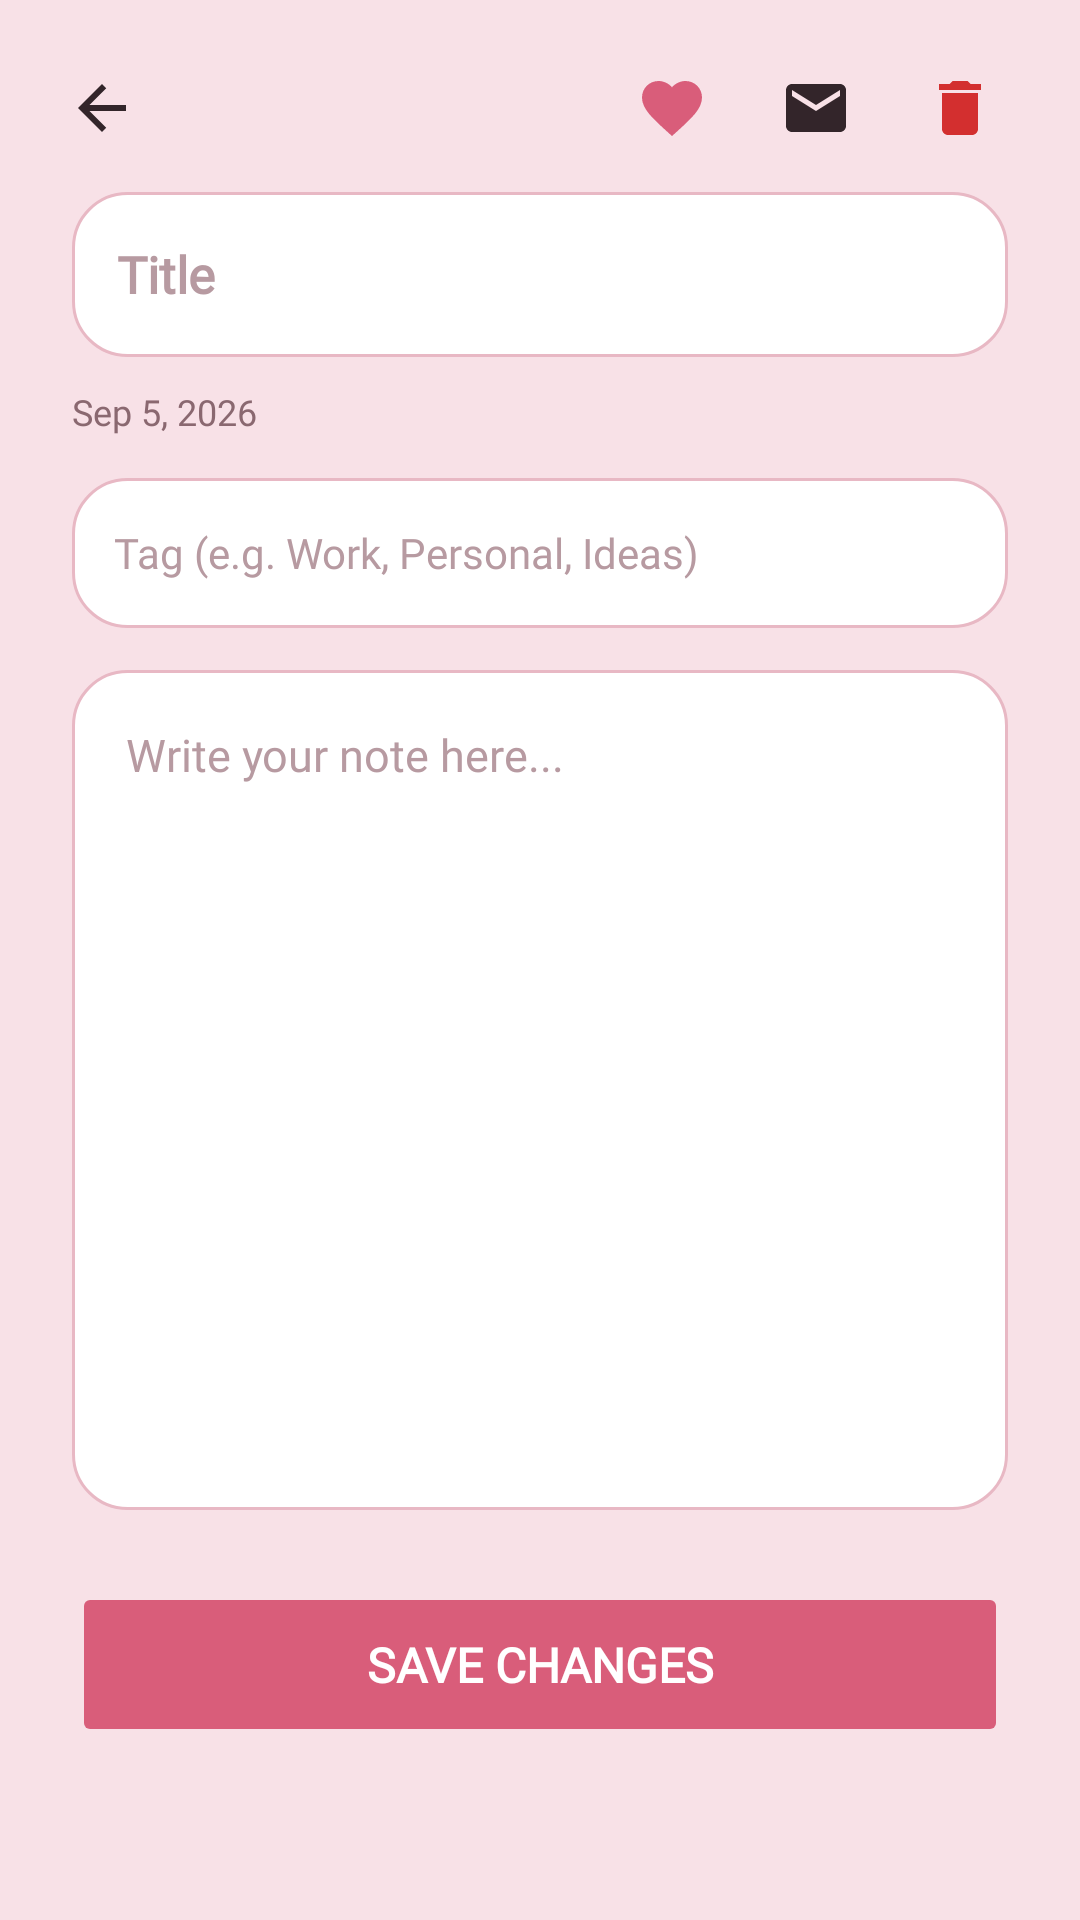

Produce the Android XML layout that renders to this screen, including the resource entries it uses.
<!-- AndroidManifest.xml: application theme Theme.Courseproject -->
<!-- res/layout/fragment_note_details.xml -->
<?xml version="1.0" encoding="utf-8"?>
<ScrollView xmlns:android="http://schemas.android.com/apk/res/android"
    xmlns:app="http://schemas.android.com/apk/res-auto"
    xmlns:tools="http://schemas.android.com/tools"
    android:layout_width="match_parent"
    android:layout_height="match_parent"
    android:fillViewport="true"
    android:background="#F8E1E7"
    tools:context=".NoteDetailsFragment">

    <LinearLayout
        android:layout_width="match_parent"
        android:layout_height="wrap_content"
        android:orientation="vertical">

        
        <LinearLayout
            android:layout_width="match_parent"
            android:layout_height="wrap_content"
            android:orientation="horizontal"
            android:gravity="center_vertical"
            android:paddingTop="14dp"
            android:paddingStart="12dp"
            android:paddingEnd="20dp"
            android:paddingBottom="6dp">

            <ImageButton
                android:id="@+id/btnBack"
                android:layout_width="44dp"
                android:layout_height="44dp"
                android:src="@drawable/ic_back"
                android:background="@android:color/transparent"
                android:contentDescription="Back" />

            <View
                android:layout_width="0dp"
                android:layout_height="1dp"
                android:layout_weight="1" />

            <ImageButton
                android:id="@+id/ivFavoriteToggle"
                android:layout_width="40dp"
                android:layout_height="40dp"
                android:src="@drawable/ic_favorite"
                app:tint="#D95D7A"
                android:background="@android:color/transparent"
                android:contentDescription="Toggle favorite"
                android:layout_marginEnd="8dp" />

            <ImageButton
                android:id="@+id/btnEmailNote"
                android:layout_width="40dp"
                android:layout_height="40dp"
                android:src="@drawable/ic_email"
                android:background="@android:color/transparent"
                android:contentDescription="Send by email"
                android:layout_marginEnd="8dp" />

            <ImageButton
                android:id="@+id/btnDeleteNote"
                android:layout_width="40dp"
                android:layout_height="40dp"
                android:src="@drawable/ic_delete"
                android:background="@android:color/transparent"
                android:contentDescription="Delete note" />

        </LinearLayout>

        <LinearLayout
            android:layout_width="match_parent"
            android:layout_height="wrap_content"
            android:orientation="vertical"
            android:paddingStart="24dp"
            android:paddingEnd="24dp"
            android:paddingBottom="30dp">

            
            <EditText
                android:id="@+id/etDetailTitle"
                android:layout_width="match_parent"
                android:layout_height="55dp"
                android:hint="Title"
                android:inputType="text"
                android:maxLines="1"
                android:padding="15dp"
                android:background="@drawable/edittext_background"
                android:fontFamily="@font/poppins_regular"
                android:textSize="17sp"
                android:textStyle="bold"
                android:textColor="#33252A"
                android:textColorHint="#B79AA1"
                android:layout_marginBottom="4dp" />

            <TextView
                android:id="@+id/tvDetailTitleError"
                android:layout_width="wrap_content"
                android:layout_height="wrap_content"
                android:text="Title cannot be empty"
                android:textSize="12sp"
                android:textColor="#D32F2F"
                android:fontFamily="@font/poppins_regular"
                android:visibility="gone"
                android:layout_marginBottom="6dp" />

            
            <LinearLayout
                android:layout_width="match_parent"
                android:layout_height="wrap_content"
                android:orientation="horizontal"
                android:gravity="center_vertical"
                android:layout_marginTop="6dp"
                android:layout_marginBottom="14dp">

                <TextView
                    android:id="@+id/tvDetailDate"
                    android:layout_width="0dp"
                    android:layout_height="wrap_content"
                    android:layout_weight="1"
                    android:text="Sep 5, 2026"
                    android:textSize="12sp"
                    android:textColor="#8A6870"
                    android:fontFamily="@font/poppins_regular" />
            </LinearLayout>

            
            <EditText
                android:id="@+id/etDetailTag"
                android:layout_width="match_parent"
                android:layout_height="50dp"
                android:hint="Tag (e.g. Work, Personal, Ideas)"
                android:inputType="text"
                android:maxLines="1"
                android:padding="14dp"
                android:background="@drawable/edittext_background"
                android:fontFamily="@font/poppins_regular"
                android:textSize="14sp"
                android:textColor="#33252A"
                android:textColorHint="#B79AA1"
                android:layout_marginBottom="14dp" />

            
            <EditText
                android:id="@+id/etDetailContent"
                android:layout_width="match_parent"
                android:layout_height="280dp"
                android:hint="Write your note here..."
                android:inputType="textMultiLine|textCapSentences"
                android:gravity="top|start"
                android:padding="18dp"
                android:background="@drawable/edittext_background"
                android:fontFamily="@font/poppins_regular"
                android:textSize="15sp"
                android:textColor="#33252A"
                android:textColorHint="#B79AA1"
                android:layout_marginBottom="24dp" />

            <Button
                android:id="@+id/btnSaveNote"
                android:layout_width="match_parent"
                android:layout_height="55dp"
                android:text="SAVE CHANGES"
                android:textSize="16sp"
                android:textStyle="bold"
                android:textColor="#FFFFFF"
                android:fontFamily="@font/poppins_regular"
                android:backgroundTint="#D95D7A"
                android:elevation="0dp"
                android:stateListAnimator="@null" />

        </LinearLayout>
    </LinearLayout>
</ScrollView>
<!-- resources referenced by this layout -->
<resources>
  <!-- drawable edittext_background (drawable) -->
  <?xml version="1.0" encoding="utf-8"?>
  <shape xmlns:android="http://schemas.android.com/apk/res/android">
  
  <solid android:color="#FFFFFF" />
  
  <stroke
      android:width="1dp"
      android:color="#E8B8C4" />
  
  <corners android:radius="18dp" />
  
  <padding
      android:left="15dp"
      android:right="15dp"
      android:top="5dp"
      android:bottom="5dp" />
  
  </shape>
  <!-- drawable ic_back (drawable) -->
  <vector xmlns:android="http://schemas.android.com/apk/res/android"
      android:width="24dp"
      android:height="24dp"
      android:viewportWidth="24"
      android:viewportHeight="24"
      android:tint="#33252A">
      <path
          android:fillColor="@android:color/white"
          android:pathData="M20,11H7.83l5.59,-5.59L12,4l-8,8 8,8 1.41,-1.41L7.83,13H20v-2z" />
  </vector>
  <!-- drawable ic_delete (drawable) -->
  <vector xmlns:android="http://schemas.android.com/apk/res/android"
      android:width="24dp"
      android:height="24dp"
      android:viewportWidth="24"
      android:viewportHeight="24"
      android:tint="#D32F2F">
      <path
          android:fillColor="@android:color/white"
          android:pathData="M6,19c0,1.1 0.9,2 2,2h8c1.1,0 2,-0.9 2,-2V7H6v12zM19,4h-3.5l-1,-1h-5l-1,1H5v2h14V4z" />
  </vector>
  <!-- drawable ic_email (drawable) -->
  <vector xmlns:android="http://schemas.android.com/apk/res/android"
      android:width="24dp"
      android:height="24dp"
      android:viewportWidth="24"
      android:viewportHeight="24"
      android:tint="#33252A">
      <path
          android:fillColor="@android:color/white"
          android:pathData="M20,4H4c-1.1,0 -1.99,0.9 -1.99,2L2,18c0,1.1 0.9,2 2,2h16c1.1,0 2,-0.9 2,-2V6c0,-1.1 -0.9,-2 -2,-2zM20,8l-8,5 -8,-5V6l8,5 8,-5v2z" />
  </vector>
  <!-- drawable ic_favorite (drawable) -->
  <vector xmlns:android="http://schemas.android.com/apk/res/android"
      android:width="24dp"
      android:height="24dp"
      android:viewportWidth="24"
      android:viewportHeight="24"
      android:tint="#8A6870">
      <path
          android:fillColor="@android:color/white"
          android:pathData="M12,21.35l-1.45,-1.32C5.4,15.36 2,12.28 2,8.5 2,5.42 4.42,3 7.5,3c1.74,0 3.41,0.81 4.5,2.09C13.09,3.81 14.76,3 16.5,3 19.58,3 22,5.42 22,8.5c0,3.78 -3.4,6.86 -8.55,11.54L12,21.35z" />
  </vector>
  <style name="Theme.Courseproject" parent="Base.Theme.Courseproject" />
  <style name="Base.Theme.Courseproject" parent="Theme.Material3.DayNight.NoActionBar">
          
          
      </style>
</resources>
